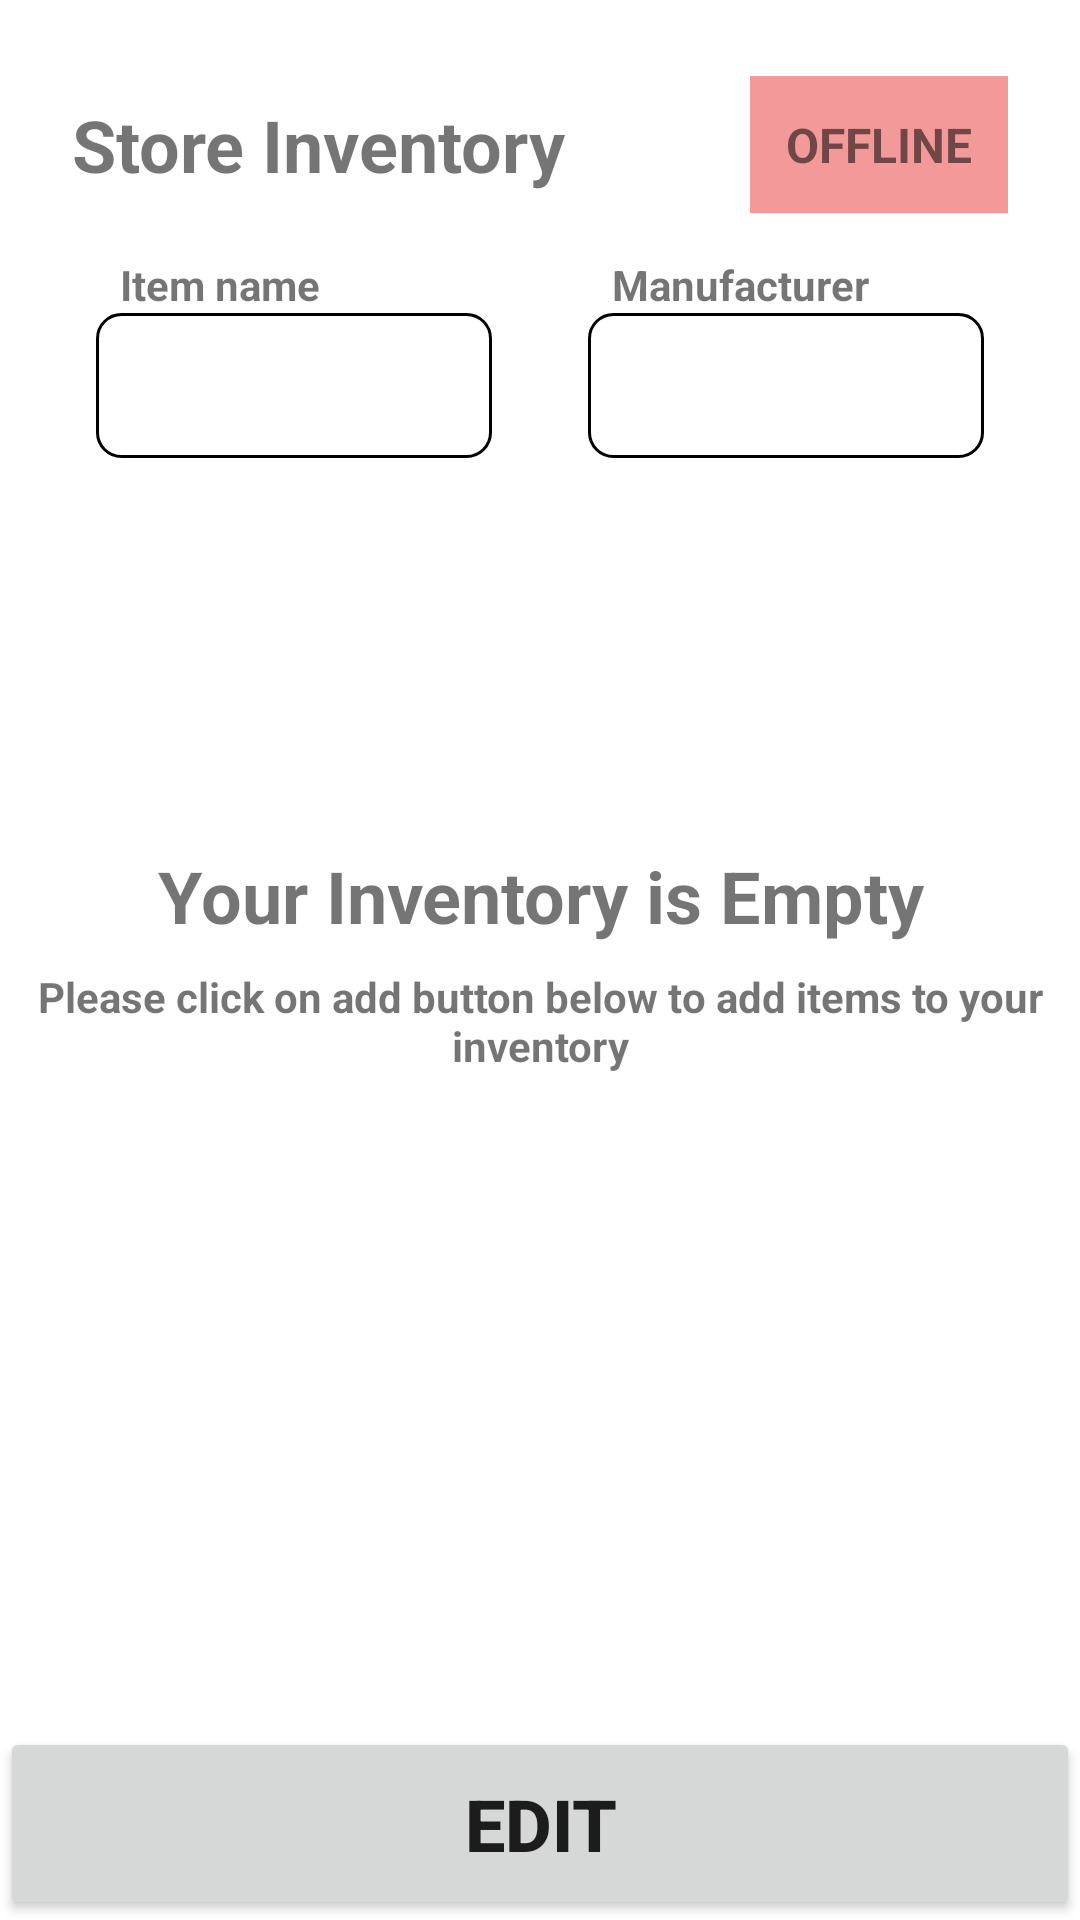

Android layout source for this screen:
<!-- AndroidManifest.xml: application theme Theme.InventoryApp -->
<!-- res/layout/fragment_view_inventory.xml -->
<?xml version="1.0" encoding="utf-8"?>
<androidx.constraintlayout.widget.ConstraintLayout xmlns:android="http://schemas.android.com/apk/res/android"
    xmlns:app="http://schemas.android.com/apk/res-auto"
    xmlns:tools="http://schemas.android.com/tools"
    android:id="@+id/main"
    android:layout_width="match_parent"
    android:layout_height="match_parent"
    tools:context=".ui.main.InventoryFragment">



    <ProgressBar
        android:id="@+id/progress_bar"
        android:layout_width="wrap_content"
        android:layout_height="wrap_content"
        android:visibility="gone"
        app:layout_constraintBottom_toBottomOf="parent"
        app:layout_constraintEnd_toEndOf="parent"
        app:layout_constraintStart_toStartOf="parent"
        app:layout_constraintTop_toTopOf="parent"
        tools:visibility="visible" />

    <androidx.appcompat.widget.AppCompatTextView
        android:id="@+id/fragment_title"
        android:layout_width="wrap_content"
        android:layout_height="wrap_content"
        android:layout_marginStart="24dp"
        android:layout_marginTop="32dp"
        android:text="@string/view_inventory_fragment_name"
        android:textSize="24sp"
        android:textStyle="bold"
        app:layout_constraintStart_toStartOf="parent"
        app:layout_constraintTop_toTopOf="parent" />

    <androidx.appcompat.widget.AppCompatTextView
        android:id="@+id/network_status_offline"
        android:layout_width="wrap_content"
        android:layout_height="wrap_content"
        android:layout_marginEnd="24dp"
        android:background="@color/offline_background"
        android:padding="12dp"
        android:text="@string/network_status_offline_text"
        android:textSize="16sp"
        android:textStyle="bold"
        app:layout_constraintBottom_toBottomOf="@id/fragment_title"
        app:layout_constraintEnd_toEndOf="parent"
        app:layout_constraintTop_toTopOf="@id/fragment_title"
        app:textAllCaps="true" />

    <androidx.appcompat.widget.AppCompatTextView
        android:id="@+id/network_status_online"
        android:layout_width="wrap_content"
        android:layout_height="wrap_content"
        android:layout_marginEnd="24dp"
        android:background="@color/online_background"
        android:padding="12dp"
        android:text="@string/network_status_online_text"
        android:textSize="16sp"
        android:textStyle="bold"
        android:visibility="gone"
        app:layout_constraintBottom_toBottomOf="@id/fragment_title"
        app:layout_constraintEnd_toEndOf="parent"
        app:layout_constraintTop_toTopOf="@id/fragment_title"
        app:textAllCaps="true" />

    <androidx.constraintlayout.widget.ConstraintLayout
        android:id="@+id/item_list_view"
        android:layout_width="match_parent"
        android:layout_height="0dp"
        android:layout_marginTop="16dp"
        app:layout_constraintBottom_toTopOf="@id/add_or_edit_button"
        app:layout_constraintEnd_toEndOf="parent"
        app:layout_constraintStart_toStartOf="parent"
        app:layout_constraintTop_toBottomOf="@id/fragment_title">

        <androidx.appcompat.widget.AppCompatTextView
            android:id="@+id/item_search_box_title"
            android:layout_width="wrap_content"
            android:layout_height="wrap_content"
            android:layout_marginStart="8dp"
            android:text="@string/item_name"
            android:textStyle="bold"
            app:layout_constraintBottom_toTopOf="@id/item_search_box"
            app:layout_constraintStart_toStartOf="@id/item_search_box" />

        <androidx.appcompat.widget.AppCompatEditText
            android:id="@+id/item_search_box"
            style="@style/Widget.AppCompat.EditText"
            android:background="@drawable/list_item_border"
            android:padding="12dp"
            android:layout_width="0dp"
            android:layout_height="wrap_content"
            android:layout_marginStart="32dp"
            android:layout_marginTop="24dp"
            android:layout_marginEnd="32dp"
            android:layout_marginBottom="16dp"
            android:textSize="18sp"
            app:layout_constraintEnd_toStartOf="@id/manufacturer_dropdown_box"
            app:layout_constraintStart_toStartOf="parent"
            app:layout_constraintTop_toTopOf="parent" />

        <androidx.appcompat.widget.AppCompatTextView
            android:id="@+id/manufacturer_dropdown_box_title"
            android:layout_width="wrap_content"
            android:layout_height="wrap_content"
            android:layout_marginStart="8dp"
            android:text="@string/manufacturer"
            android:textStyle="bold"
            app:layout_constraintBottom_toTopOf="@id/manufacturer_dropdown_box"
            app:layout_constraintStart_toStartOf="@id/manufacturer_dropdown_box" />

        <androidx.appcompat.widget.AppCompatSpinner
            android:id="@+id/manufacturer_dropdown_box"
            android:background="@drawable/list_item_border"
            android:layout_width="0dp"
            android:layout_height="0dp"
            android:layout_marginEnd="32dp"
            android:textSize="18sp"
            tools:listitem="@layout/view_holder_spinner_unit"
            app:layout_constraintEnd_toEndOf="parent"
            app:layout_constraintStart_toEndOf="@id/item_search_box"
            app:layout_constraintTop_toTopOf="@id/item_search_box"
            app:layout_constraintBottom_toBottomOf="@id/item_search_box"/>


        <androidx.recyclerview.widget.RecyclerView
            android:id="@+id/item_recycler_view"
            android:layout_width="match_parent"
            android:layout_height="0dp"
            android:orientation="vertical"
            android:paddingHorizontal="32dp"
            android:paddingTop="32dp"
            android:paddingBottom="8dp"
            app:layoutManager="androidx.recyclerview.widget.LinearLayoutManager"
            app:layout_constraintBottom_toBottomOf="parent"
            app:layout_constraintEnd_toEndOf="parent"
            app:layout_constraintStart_toStartOf="parent"
            app:layout_constraintTop_toBottomOf="@id/item_search_box"
            tools:itemCount="4"
            tools:listitem="@layout/view_holder_list_item" />

    </androidx.constraintlayout.widget.ConstraintLayout>

    <LinearLayout
        android:id="@+id/empty_inventory_view"
        android:layout_width="match_parent"
        android:layout_height="wrap_content"
        android:orientation="vertical"
        android:padding="8dp"
        app:layout_constraintBottom_toBottomOf="parent"
        app:layout_constraintTop_toTopOf="parent"
        tools:visibility="gone">

        <androidx.appcompat.widget.AppCompatTextView
            android:id="@+id/empty_view_title"
            android:layout_width="match_parent"
            android:layout_height="wrap_content"
            android:gravity="center"
            android:text="@string/empty_inventory_view_tite"
            android:textSize="24sp"
            android:textStyle="bold" />

        <androidx.appcompat.widget.AppCompatTextView
            android:id="@+id/empty_view_desc"
            android:layout_width="match_parent"
            android:layout_height="wrap_content"
            android:layout_marginTop="8dp"
            android:gravity="center"
            android:text="@string/empty_inventory_view_desc"
            android:textSize="14sp"
            android:textStyle="bold" />
    </LinearLayout>

    <androidx.appcompat.widget.AppCompatButton
        android:id="@+id/add_or_edit_button"
        android:layout_width="match_parent"
        android:layout_height="wrap_content"
        android:padding="16dp"
        android:text="@string/edit_button_text"
        android:textAllCaps="true"
        android:textSize="24sp"
        android:textStyle="bold"
        app:layout_constraintBottom_toBottomOf="parent" />
</androidx.constraintlayout.widget.ConstraintLayout>
<!-- res/layout/view_holder_spinner_unit.xml (included above) -->
<?xml version="1.0" encoding="utf-8"?>
<TextView xmlns:android="http://schemas.android.com/apk/res/android"
    android:layout_width="match_parent"
    android:layout_height="wrap_content"
    android:textSize="18sp"
    android:padding="8dp" />
<!-- res/layout/view_holder_list_item.xml (included above) -->
<?xml version="1.0" encoding="utf-8"?>
<androidx.constraintlayout.widget.ConstraintLayout
    xmlns:android="http://schemas.android.com/apk/res/android"
    android:id="@+id/view_holder_list_item_container"
    android:layout_width="match_parent"
    android:layout_height="wrap_content"
    android:paddingVertical="12dp"
    android:paddingHorizontal="16dp"
    android:background="@drawable/list_item_border"
    android:layout_marginBottom="8dp"
    xmlns:app="http://schemas.android.com/apk/res-auto">

    <TextView
        android:id="@+id/manufacturer_name"
        android:layout_width="wrap_content"
        android:layout_height="wrap_content"
        android:text="@string/manufacturer"
        app:layout_constraintTop_toTopOf="parent"
        app:layout_constraintStart_toStartOf="parent"/>

    <TextView
        android:id="@+id/item_name"
        android:layout_width="wrap_content"
        android:layout_height="wrap_content"
        android:text="@string/item_name"
        android:textStyle="bold"
        android:textSize="18sp"
        app:layout_constraintTop_toBottomOf="@id/manufacturer_name"
        app:layout_constraintStart_toStartOf="parent"/>

    <TextView
        android:id="@+id/item_quantity"
        android:layout_width="wrap_content"
        android:layout_height="wrap_content"
        android:text="@string/lorem_ipsum"
        android:textStyle="bold"
        android:textSize="20sp"
        android:layout_marginStart="8dp"
        app:layout_constraintTop_toTopOf="parent"
        app:layout_constraintBottom_toBottomOf="parent"
        app:layout_constraintEnd_toEndOf="parent"/>

</androidx.constraintlayout.widget.ConstraintLayout>
<!-- resources referenced by this layout -->
<resources>
  <color name="offline_background">#CCF08080</color>
  <color name="online_background">#FF90ee90</color>
  <!-- drawable list_item_border (drawable) -->
  <?xml version="1.0" encoding="utf-8"?>
  <shape xmlns:android="http://schemas.android.com/apk/res/android"
      android:shape="rectangle">
      <stroke android:color="@color/black" android:width="1dp"/>
      <corners android:radius="8dp" />
  </shape>
  <string name="edit_button_text">Edit</string>
  <string name="empty_inventory_view_desc">Please click on add button below to add items to your inventory</string>
  <string name="empty_inventory_view_tite">Your Inventory is Empty</string>
  <string name="item_name">Item name</string>
  <string name="lorem_ipsum">Lorem ipsum</string>
  <string name="manufacturer">Manufacturer</string>
  <string name="network_status_offline_text">Offline</string>
  <string name="network_status_online_text">Online</string>
  <string name="view_inventory_fragment_name">Store Inventory</string>
  <style name="Theme.InventoryApp" parent="Theme.MaterialComponents.DayNight.DarkActionBar">
          
          <item name="colorPrimary">@color/purple_500</item>
          <item name="colorPrimaryVariant">@color/purple_700</item>
          <item name="colorOnPrimary">@color/white</item>
          
          <item name="colorSecondary">@color/teal_200</item>
          <item name="colorSecondaryVariant">@color/teal_700</item>
          <item name="colorOnSecondary">@color/black</item>
          
          <item name="android:statusBarColor" tools:targetApi="l">?attr/colorPrimaryVariant</item>
          
      </style>
  <color name="black">#FF000000</color>
  <color name="purple_500">#FF6200EE</color>
  <color name="purple_700">#FF3700B3</color>
  <color name="white">#FFFFFFFF</color>
  <color name="teal_200">#FF03DAC5</color>
  <color name="teal_700">#FF018786</color>
</resources>
